Photos from the image-classification dataset "raw_data" in the GitHub repository Tahkare/Projet-AIC. Its 6 classes are: chaetognatha, copepoda, euphausiids, fish larvae, limacina, medusae.

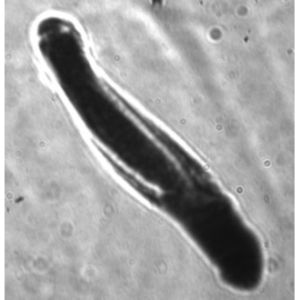
Label: fish larvae

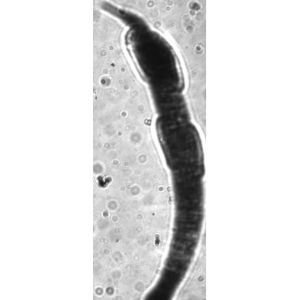
Label: chaetognatha

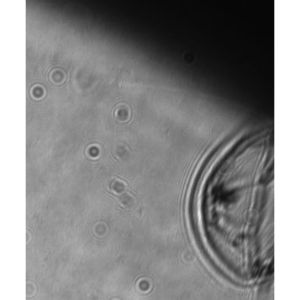
Label: medusae

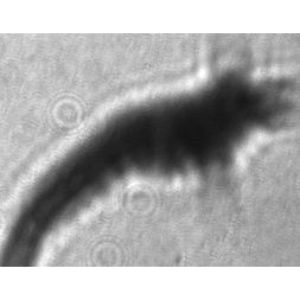
Label: euphausiids

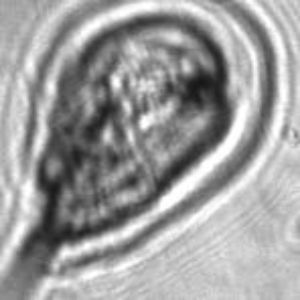
Label: medusae

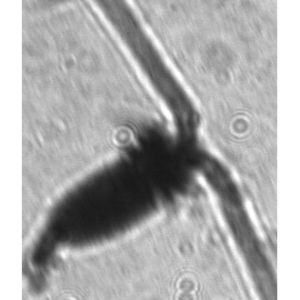
Label: copepoda
